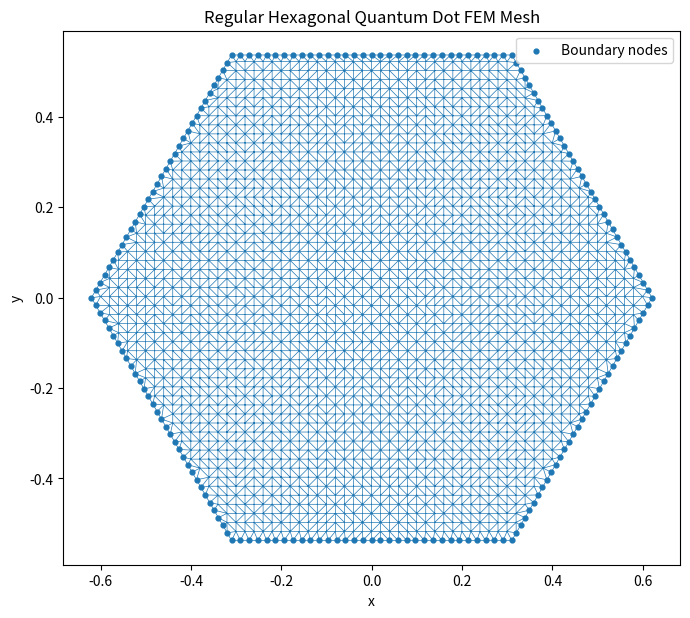

The matplotlib source for this figure:
# -*- coding: utf-8 -*-
"""
Created on Tue Jul 14 12:51:20 2026

@author: natoo
"""

import numpy as np
import matplotlib.pyplot as plt

from collections import Counter
from matplotlib.path import Path
from scipy.spatial import Delaunay


# Return the vertices of a regular hexagon
def hexagon_vertices(
    radius=1.0,
    center=(0.0, 0.0)
):
    xc, yc = center

    angles = np.linspace(
        0.0,
        2.0 * np.pi,
        6,
        endpoint=False
    )

    return np.column_stack([
        xc + radius * np.cos(angles),
        yc + radius * np.sin(angles)
    ])


# Generate approximately equally spaced points along one edge
def points_along_edge(
    p1,
    p2,
    spacing
):
    edge_length = np.linalg.norm(
        p2 - p1
    )

    number_of_segments = max(
        1,
        int(
            np.ceil(
                edge_length / spacing
            )
        )
    )

    t = np.linspace(
        0.0,
        1.0,
        number_of_segments,
        endpoint=False
    )

    return (
        p1
        + t[:, None]
        * (p2 - p1)
    )


# Calculate distance from points to the hexagon boundary
def distance_to_hexagon_boundary(
    points,
    vertices
):
    minimum_distance = np.full(
        len(points),
        np.inf
    )

    for i in range(6):
        p1 = vertices[i]
        p2 = vertices[
            (i + 1) % 6
        ]

        edge = (
            p2 - p1
        )

        edge_length_squared = np.dot(
            edge,
            edge
        )

        relative = (
            points - p1
        )

        t = (
            relative
            @ edge
            / edge_length_squared
        )

        t = np.clip(
            t,
            0.0,
            1.0
        )

        closest = (
            p1
            + t[:, None]
            * edge
        )

        distance = np.linalg.norm(
            points - closest,
            axis=1
        )

        minimum_distance = np.minimum(
            minimum_distance,
            distance
        )

    return minimum_distance


# Calculate signed twice-area of each triangle
def signed_twice_areas(
    node,
    elm
):
    p1 = node[
        elm[:, 0]
    ]

    p2 = node[
        elm[:, 1]
    ]

    p3 = node[
        elm[:, 2]
    ]

    return (
        (p2[:, 0] - p1[:, 0])
        * (p3[:, 1] - p1[:, 1])
        - (p3[:, 0] - p1[:, 0])
        * (p2[:, 1] - p1[:, 1])
    )


# Calculate triangle areas
def triangle_areas(
    node,
    elm
):
    return (
        0.5
        * np.abs(
            signed_twice_areas(
                node,
                elm
            )
        )
    )


# Find nodes on the topological mesh boundary
def find_boundary_nodes(
    elm
):
    edges = []

    for triangle in elm:
        n0, n1, n2 = triangle

        edges.append(
            tuple(
                sorted([
                    n0,
                    n1
                ])
            )
        )

        edges.append(
            tuple(
                sorted([
                    n1,
                    n2
                ])
            )
        )

        edges.append(
            tuple(
                sorted([
                    n2,
                    n0
                ])
            )
        )

    edge_counts = Counter(
        edges
    )

    boundary_edges = [
        edge
        for edge, count in edge_counts.items()
        if count == 1
    ]

    return np.unique(
        np.asarray(
            boundary_edges,
            dtype=int
        ).ravel()
    )


# Generate a triangular FEM mesh for a regular hexagon
def hexagon_mesh(
    spacing=0.08,
    radius=1.0,
    center=(0.0, 0.0)
):
    xc, yc = center

    vertices = hexagon_vertices(
        radius=radius,
        center=center
    )

    polygon = Path(
        vertices
    )

    # Generate Cartesian candidate points
    x_values = np.arange(
        xc - radius,
        xc + radius,
        spacing
    )

    y_limit = (
        np.sqrt(3.0)
        * radius
        / 2.0
    )

    y_values = np.arange(
        yc - y_limit,
        yc + y_limit,
        spacing
    )

    X, Y = np.meshgrid(
        x_values,
        y_values,
        indexing="xy"
    )

    candidate_points = np.column_stack([
        X.ravel(),
        Y.ravel()
    ])

    # Keep only points strictly inside the hexagon
    inside = polygon.contains_points(
        candidate_points,
        radius=-1e-12
    )

    candidate_points = candidate_points[
        inside
    ]

    # Keep Cartesian points away from the physical boundary
    wall_distance = distance_to_hexagon_boundary(
        candidate_points,
        vertices
    )

    wall_clearance = (
        0.5
        * spacing
    )

    interior_points = candidate_points[
        wall_distance
        >= wall_clearance
    ]

    # Generate explicit nodes along all six edges
    boundary_points = []

    for i in range(6):
        p1 = vertices[i]

        p2 = vertices[
            (i + 1) % 6
        ]

        boundary_points.append(
            points_along_edge(
                p1,
                p2,
                spacing
            )
        )

    boundary_points = np.vstack(
        boundary_points
    )

    # Combine interior and physical boundary nodes
    node = np.vstack([
        interior_points,
        boundary_points
    ])

    # Remove exact duplicate points
    node = np.unique(
        node,
        axis=0
    )

    # Triangulate all supplied nodes
    triangulation = Delaunay(
        node
    )

    elm = triangulation.simplices.copy()

    # Keep triangles whose centroids lie inside the hexagon
    centroids = np.mean(
        node[
            elm
        ],
        axis=1
    )

    inside_triangles = polygon.contains_points(
        centroids,
        radius=1e-12
    )

    elm = elm[
        inside_triangles
    ]

    # Remove zero or numerically degenerate triangles
    areas = triangle_areas(
        node,
        elm
    )

    area_tolerance = (
        1e-10
        * spacing**2
    )

    good_triangles = (
        areas > area_tolerance
    )

    elm = elm[
        good_triangles
    ]

    # Remove nodes that are no longer used
    used_nodes = np.unique(
        elm.ravel()
    )

    old_to_new = -np.ones(
        len(node),
        dtype=int
    )

    old_to_new[
        used_nodes
    ] = np.arange(
        len(used_nodes)
    )

    node = node[
        used_nodes
    ]

    elm = old_to_new[
        elm
    ]

    # Ensure counterclockwise element orientation
    signed_area = signed_twice_areas(
        node,
        elm
    )

    clockwise = (
        signed_area < 0.0
    )

    temporary = elm[
        clockwise,
        1
    ].copy()

    elm[
        clockwise,
        1
    ] = elm[
        clockwise,
        2
    ]

    elm[
        clockwise,
        2
    ] = temporary

    # Determine the actual topological boundary
    boundary = find_boundary_nodes(
        elm
    )

    return (
        node,
        elm,
        boundary
    )


# Validate the hexagon mesh
def validate_hexagon_mesh(
    node,
    elm,
    boundary,
    radius,
    center=(0.0, 0.0)
):
    vertices = hexagon_vertices(
        radius=radius,
        center=center
    )

    polygon = Path(
        vertices
    )

    # Check that all nodes lie inside or on the hexagon
    node_inside = polygon.contains_points(
        node,
        radius=1e-9
    )

    if not np.all(
        node_inside
    ):
        bad_nodes = np.where(
            ~node_inside
        )[0]

        raise ValueError(
            f"{len(bad_nodes)} nodes lie outside the hexagon."
        )

    # Check element areas
    areas = triangle_areas(
        node,
        elm
    )

    if np.any(
        areas <= 0.0
    ):
        raise ValueError(
            "Mesh contains a zero-area triangle."
        )

    minimum_area = np.min(
        areas
    )

    mesh_area = np.sum(
        areas
    )

    exact_area = (
        3.0
        * np.sqrt(3.0)
        / 2.0
        * radius**2
    )

    relative_area_error = (
        abs(
            mesh_area
            - exact_area
        )
        / exact_area
    )

    # Check that every topological boundary node lies on an edge
    boundary_points = node[
        boundary
    ]

    boundary_distance = distance_to_hexagon_boundary(
        boundary_points,
        vertices
    )

    if np.any(
        boundary_distance > 1e-9
    ):
        bad_boundary = np.where(
            boundary_distance > 1e-9
        )[0]

        raise ValueError(
            f"{len(bad_boundary)} topological boundary nodes "
            "do not lie on a physical hexagon edge."
        )

    return {
        "minimum_triangle_area": minimum_area,
        "mesh_area": mesh_area,
        "exact_area": exact_area,
        "relative_area_error": relative_area_error,
        "boundary_nodes": len(
            boundary
        )
    }


if __name__ == "__main__":
    # Choose radius so the regular hexagon has area 1
    radius = np.sqrt(
        2.0
        / (
            3.0
            * np.sqrt(3.0)
        )
    )

    spacing = 0.02

    (
        node,
        elm,
        boundary
    ) = hexagon_mesh(
        spacing=spacing,
        radius=radius
    )

    mesh_info = validate_hexagon_mesh(
        node,
        elm,
        boundary,
        radius
    )

    print("Hexagon Mesh")
    print("=" * 54)

    print(
        f"Radius                 : {radius:.10f}"
    )

    print(
        f"Spacing                : {spacing}"
    )

    print(
        f"Nodes                  : {len(node)}"
    )

    print(
        f"Elements               : {len(elm)}"
    )

    print(
        f"Boundary nodes          : "
        f"{mesh_info['boundary_nodes']}"
    )

    print(
        f"Minimum triangle area   : "
        f"{mesh_info['minimum_triangle_area']:.8e}"
    )

    print(
        f"Mesh area               : "
        f"{mesh_info['mesh_area']:.10f}"
    )

    print(
        f"Exact hexagon area      : "
        f"{mesh_info['exact_area']:.10f}"
    )

    print(
        f"Relative area error     : "
        f"{mesh_info['relative_area_error']:.6e}"
    )

    fig, ax = plt.subplots(
        figsize=(7, 7)
    )

    ax.triplot(
        node[:, 0],
        node[:, 1],
        elm,
        linewidth=0.5
    )

    ax.scatter(
        node[
            boundary,
            0
        ],
        node[
            boundary,
            1
        ],
        s=12,
        label="Boundary nodes"
    )

    ax.set_xlabel(
        "x"
    )

    ax.set_ylabel(
        "y"
    )

    ax.set_title(
        "Regular Hexagonal Quantum Dot FEM Mesh"
    )

    ax.set_aspect(
        "equal"
    )

    ax.legend()

    fig.tight_layout()

    plt.show()
